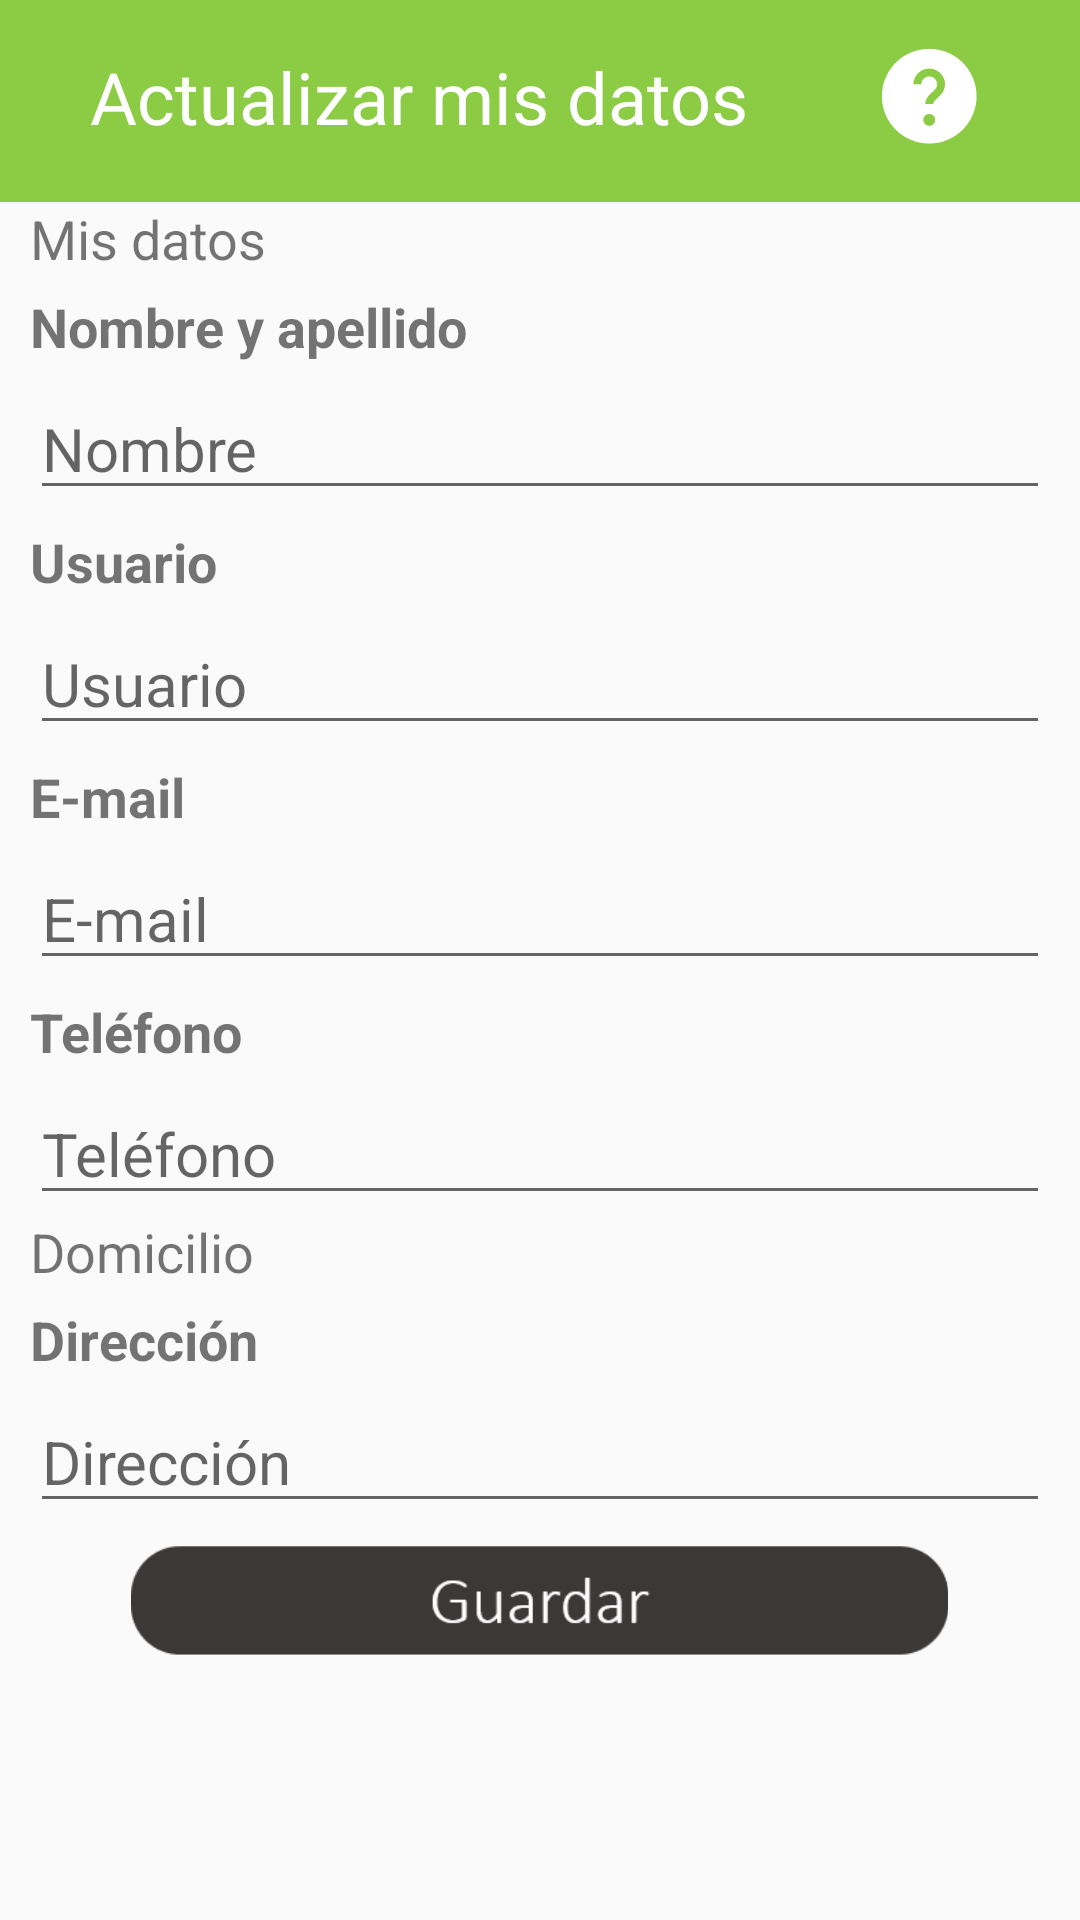

Reconstruct the res/layout file that produces this screen, plus the resources it refers to.
<!-- AndroidManifest.xml: application theme AppTheme -->
<!-- res/layout/activity_actualizar_mis_datos.xml -->
<?xml version="1.0" encoding="utf-8"?>
<LinearLayout xmlns:android="http://schemas.android.com/apk/res/android"
    xmlns:app="http://schemas.android.com/apk/res-auto"
    xmlns:tools="http://schemas.android.com/tools"
    android:layout_width="match_parent"
    android:layout_height="match_parent"
    android:orientation="vertical"
    tools:context=".CapaPresentacion.actividades.ActualizarMisDatosActivity">

    <android.support.constraint.ConstraintLayout
        android:layout_width="match_parent"
        android:layout_height="wrap_content"
        android:background="@color/colorVerdeFuerte">

        <TextView
            android:id="@+id/textView"
            android:layout_width="wrap_content"
            android:layout_height="wrap_content"
            android:layout_marginStart="30dp"
            android:layout_marginTop="16dp"
            android:text="Actualizar mis datos"

            android:textAlignment="center"
            android:textColor="@android:color/background_light"
            android:textSize="24sp"
            app:layout_constraintBottom_toTopOf="@+id/textView37"
            app:layout_constraintEnd_toEndOf="parent"
            app:layout_constraintHorizontal_bias="0.0"
            app:layout_constraintStart_toStartOf="parent"
            app:layout_constraintTop_toTopOf="parent"
            app:layout_constraintVertical_bias="0.0" />

        <TextView
            android:id="@+id/textView37"
            android:layout_width="wrap_content"
            android:layout_height="wrap_content"
            android:text="               "
            app:layout_constraintBottom_toBottomOf="parent"
            app:layout_constraintEnd_toEndOf="parent"
            app:layout_constraintStart_toStartOf="parent" />

        <ImageView
            android:id="@+id/imageView39"
            android:layout_width="40dp"
            android:layout_height="40dp"
            android:layout_marginEnd="30dp"
            app:layout_constraintBottom_toBottomOf="@+id/textView"
            app:layout_constraintEnd_toEndOf="parent"
            app:layout_constraintHorizontal_bias="1.0"
            app:layout_constraintStart_toEndOf="@+id/textView"
            app:layout_constraintTop_toTopOf="@+id/textView"
            app:layout_constraintVertical_bias="0.50"
            app:srcCompat="@drawable/help_blanco" />
    </android.support.constraint.ConstraintLayout>

    <ScrollView
        android:layout_width="match_parent"
        android:layout_height="match_parent">

        <LinearLayout
            android:layout_width="match_parent"
            android:layout_height="wrap_content"
            android:orientation="vertical" >

            <LinearLayout
                android:layout_width="match_parent"
                android:layout_height="match_parent"
                android:background="@color/colorGrisBajo"
                android:orientation="horizontal">

                <TextView
                    android:id="@+id/textView2"
                    android:layout_width="wrap_content"
                    android:layout_height="wrap_content"
                    android:layout_marginStart="10dp"
                    android:text="Mis datos"
                    android:textSize="18sp"
                    app:layout_constraintBottom_toBottomOf="@+id/imageView32"
                    app:layout_constraintEnd_toEndOf="parent"
                    app:layout_constraintHorizontal_bias="0.045"
                    app:layout_constraintStart_toStartOf="parent"
                    app:layout_constraintTop_toTopOf="@+id/imageView32" />
            </LinearLayout>

            <TextView
                android:id="@+id/textView3"
                android:layout_width="wrap_content"
                android:layout_height="wrap_content"
                android:layout_marginTop="5dp"
                android:layout_marginEnd="8dp"
                android:text="Nombre y apellido"
                android:layout_marginStart="10dp"
                android:textSize="18sp"
                android:textStyle="bold"
                app:layout_constraintEnd_toEndOf="parent"
                app:layout_constraintHorizontal_bias="0.059"
                app:layout_constraintStart_toStartOf="parent"
                app:layout_constraintTop_toBottomOf="@+id/imageView32" />

            <EditText
                android:id="@+id/tvNombre"
                android:layout_width="match_parent"
                android:layout_height="match_parent"
                android:layout_marginStart="10dp"
                android:layout_marginTop="5dp"
                android:layout_marginEnd="10dp"
                android:hint="Nombre"
                android:textSize="20sp"
                app:layout_constraintEnd_toEndOf="parent"
                app:layout_constraintHorizontal_bias="0.0"
                app:layout_constraintStart_toStartOf="@+id/textView3"
                app:layout_constraintTop_toBottomOf="@+id/textView3" />

            <TextView
                android:id="@+id/textView5"
                android:layout_width="wrap_content"
                android:layout_height="wrap_content"
                android:layout_marginTop="5dp"
                android:text="Usuario"
                android:layout_marginStart="10dp"
                android:textSize="18sp"
                android:textStyle="bold"
                app:layout_constraintEnd_toEndOf="parent"
                app:layout_constraintHorizontal_bias="0.0"
                app:layout_constraintStart_toStartOf="@+id/textView3"
                app:layout_constraintTop_toBottomOf="@+id/imageView36" />

            <EditText
                android:id="@+id/tvUsuario"
                android:layout_width="match_parent"
                android:layout_height="match_parent"
                android:layout_marginStart="10dp"
                android:layout_marginTop="5dp"
                android:layout_marginEnd="10dp"
                android:hint="Usuario"
                android:textSize="20sp"
                app:layout_constraintEnd_toEndOf="parent"
                app:layout_constraintHorizontal_bias="0.0"
                app:layout_constraintStart_toStartOf="@+id/textView5"
                app:layout_constraintTop_toBottomOf="@+id/textView5" />

            <TextView
                android:id="@+id/textView8"
                android:layout_width="wrap_content"
                android:layout_height="wrap_content"
                android:layout_marginTop="5dp"
                android:text="E-mail"
                android:layout_marginStart="10dp"
                android:textSize="18sp"
                android:textStyle="bold"
                app:layout_constraintEnd_toEndOf="parent"
                app:layout_constraintHorizontal_bias="0.0"
                app:layout_constraintStart_toStartOf="@+id/textView5"
                app:layout_constraintTop_toBottomOf="@+id/imageView37" />

            <EditText
                android:id="@+id/tvEmail"
                android:layout_width="match_parent"
                android:layout_height="match_parent"
                android:layout_marginStart="10dp"
                android:layout_marginTop="5dp"
                android:layout_marginEnd="10dp"
                android:hint="E-mail"
                android:textSize="20sp"
                app:layout_constraintEnd_toEndOf="parent"
                app:layout_constraintHorizontal_bias="0.0"
                app:layout_constraintStart_toStartOf="@+id/textView8"
                app:layout_constraintTop_toBottomOf="@+id/textView8" />

            <TextView
                android:id="@+id/textView9"
                android:layout_width="wrap_content"
                android:layout_height="wrap_content"
                android:layout_marginTop="5dp"
                android:text="Teléfono"
                android:layout_marginStart="10dp"
                android:textSize="18sp"
                android:textStyle="bold"
                app:layout_constraintEnd_toEndOf="parent"
                app:layout_constraintHorizontal_bias="0.0"
                app:layout_constraintStart_toStartOf="@+id/textView5"
                app:layout_constraintTop_toBottomOf="@+id/imageView44" />

            <EditText
                android:id="@+id/tvTelefono"
                android:layout_width="match_parent"
                android:layout_height="match_parent"
                android:layout_marginStart="10dp"
                android:layout_marginTop="5dp"
                android:layout_marginEnd="10dp"
                android:hint="Teléfono"
                android:textSize="20sp"
                app:layout_constraintEnd_toEndOf="parent"
                app:layout_constraintHorizontal_bias="0.0"
                app:layout_constraintStart_toStartOf="@+id/textView9"
                app:layout_constraintTop_toBottomOf="@+id/textView9" />

            <LinearLayout
                android:layout_width="match_parent"
                android:layout_height="match_parent"
                android:background="@color/colorGrisBajo"
                android:orientation="horizontal">

                <TextView
                    android:id="@+id/textView11"
                    android:layout_width="wrap_content"
                    android:layout_height="match_parent"
                    android:layout_marginStart="10dp"
                    android:text="Domicilio"
                    android:textSize="18sp"
                    app:layout_constraintBottom_toBottomOf="@+id/imageView46"
                    app:layout_constraintEnd_toEndOf="parent"
                    app:layout_constraintHorizontal_bias="0.0"
                    app:layout_constraintStart_toStartOf="@+id/textView2"
                    app:layout_constraintTop_toTopOf="@+id/imageView46" />
            </LinearLayout>

            <TextView
                android:id="@+id/textView12"
                android:layout_width="wrap_content"
                android:layout_height="wrap_content"
                android:layout_marginTop="5dp"
                android:text="Dirección"
                android:layout_marginStart="10dp"
                android:textSize="18sp"
                android:textStyle="bold"
                app:layout_constraintEnd_toEndOf="parent"
                app:layout_constraintHorizontal_bias="0.0"
                app:layout_constraintStart_toStartOf="@+id/tvTelefono"
                app:layout_constraintTop_toBottomOf="@+id/imageView46" />

            <EditText
                android:id="@+id/tvCiudad"
                android:layout_width="match_parent"
                android:layout_height="match_parent"
                android:layout_marginStart="10dp"
                android:layout_marginTop="5dp"
                android:layout_marginEnd="10dp"
                android:hint="Dirección"
                android:textSize="20sp"
                app:layout_constraintEnd_toEndOf="parent"
                app:layout_constraintHorizontal_bias="0.0"
                app:layout_constraintStart_toStartOf="@+id/textView12"
                app:layout_constraintTop_toBottomOf="@+id/textView12" />

            <ImageButton
                android:id="@+id/ibGuardar"
                android:layout_width="match_parent"
                android:layout_height="48dp"
                android:layout_marginTop="5dp"
                android:background="@android:color/transparent"
                android:scaleType="centerInside"
                app:layout_constraintEnd_toEndOf="parent"
                app:layout_constraintStart_toStartOf="parent"
                app:layout_constraintTop_toBottomOf="@+id/imageView47"
                app:srcCompat="@drawable/guardar" />

        </LinearLayout>
    </ScrollView>

</LinearLayout>
<!-- resources referenced by this layout -->
<resources>
  <color name="colorVerdeFuerte">#8BCC44</color>
  <!-- drawable guardar: png bitmap (drawable-v24, 1862 bytes) -->
  <!-- drawable help_blanco: png bitmap (drawable-v24, 2862 bytes) -->
  <style name="AppTheme" parent="Theme.AppCompat.Light.DarkActionBar">
          
  
          <item name="colorPrimary">@color/colorPrimary</item>
          <item name="colorPrimaryDark">@color/colorPrimaryDark</item>
          <item name="colorAccent">@color/colorAccent</item>
      </style>*/
  <color name="colorPrimary">#9CCC65</color>
  <color name="colorPrimaryDark">#7CB342</color>
  <color name="colorAccent">#8BAA00</color>
</resources>
